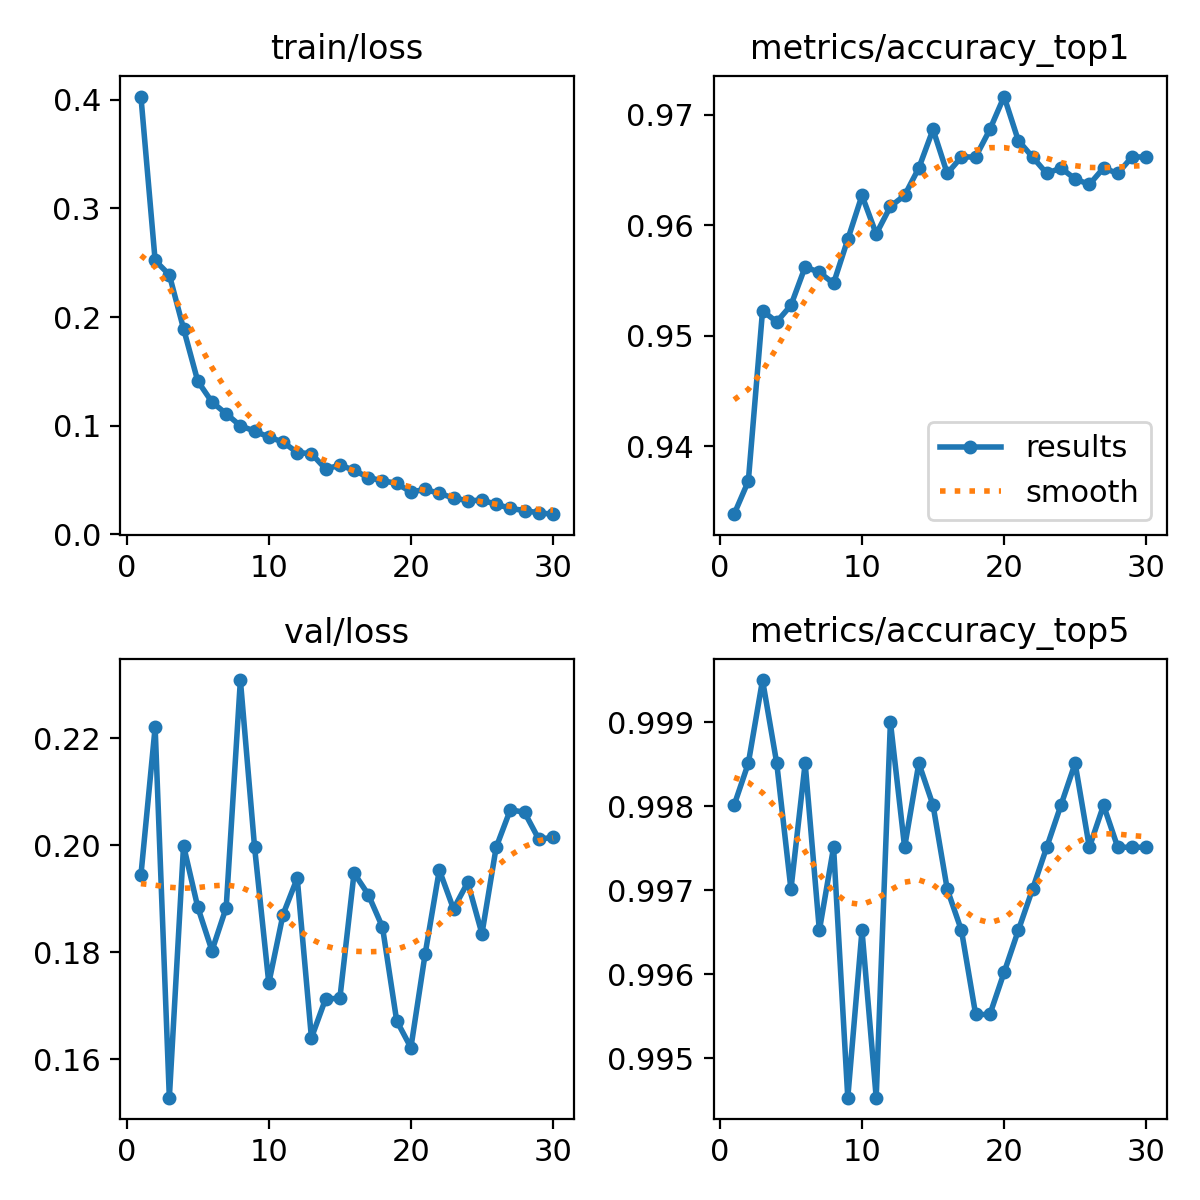

The file beside this chart, header and first rows:
epoch, time, train/loss, metrics/accuracy_top1, metrics/accuracy_top5, val/loss, lr/pg0, lr/pg1, lr/pg2
1, 251.9, 0.4031, 0.9338, 0.998, 0.1944, 0.06703, 0.000333, 0.000333
2, 482.9, 0.2521, 0.9368, 0.9985, 0.222, 0.03403, 0.0006657, 0.0006657
3, 708.4, 0.2389, 0.9522, 0.9995, 0.1529, 0.001026, 0.0009958, 0.0009958
4, 933, 0.1892, 0.9512, 0.9985, 0.1999, 0.0009912, 0.0009912, 0.0009912
5, 1157, 0.141, 0.9527, 0.997, 0.1884, 0.0009844, 0.0009844, 0.0009844
6, 1380, 0.1216, 0.9562, 0.9985, 0.1803, 0.0009758, 0.0009758, 0.0009758
7, 1605, 0.1109, 0.9557, 0.9965, 0.1883, 0.0009652, 0.0009652, 0.0009652
8, 1828, 0.09976, 0.9547, 0.9975, 0.2308, 0.0009529, 0.0009529, 0.0009529
9, 2051, 0.09494, 0.9587, 0.9945, 0.1996, 0.0009388, 0.0009388, 0.0009388
10, 2274, 0.08945, 0.9627, 0.9965, 0.1742, 0.0009229, 0.0009229, 0.0009229
11, 2497, 0.08482, 0.9592, 0.9945, 0.187, 0.0009055, 0.0009055, 0.0009055
12, 2719, 0.07513, 0.9617, 0.999, 0.1938, 0.0008864, 0.0008864, 0.0008864
13, 2942, 0.07411, 0.9627, 0.9975, 0.164, 0.0008658, 0.0008658, 0.0008658
14, 3165, 0.06002, 0.9652, 0.9985, 0.1713, 0.0008439, 0.0008439, 0.0008439
15, 3389, 0.06347, 0.9687, 0.998, 0.1714, 0.0008205, 0.0008205, 0.0008205
16, 3613, 0.059, 0.9647, 0.997, 0.1948, 0.000796, 0.000796, 0.000796
17, 3851, 0.05198, 0.9662, 0.9965, 0.1908, 0.0007702, 0.0007702, 0.0007702
18, 4098, 0.04933, 0.9662, 0.9955, 0.1847, 0.0007435, 0.0007435, 0.0007435
19, 4344, 0.04663, 0.9687, 0.9955, 0.1672, 0.0007158, 0.0007158, 0.0007158
20, 4592, 0.03888, 0.9716, 0.996, 0.1622, 0.0006872, 0.0006872, 0.0006872
21, 4840, 0.04111, 0.9677, 0.9965, 0.1797, 0.000658, 0.000658, 0.000658
22, 5087, 0.03759, 0.9662, 0.997, 0.1954, 0.0006281, 0.0006281, 0.0006281
23, 5334, 0.03323, 0.9647, 0.9975, 0.1881, 0.0005978, 0.0005978, 0.0005978
24, 5581, 0.03087, 0.9652, 0.998, 0.1931, 0.000567, 0.000567, 0.000567
25, 5828, 0.03115, 0.9642, 0.9985, 0.1835, 0.0005361, 0.0005361, 0.0005361
26, 6075, 0.02759, 0.9637, 0.9975, 0.1996, 0.000505, 0.000505, 0.000505
27, 6321, 0.02363, 0.9652, 0.998, 0.2066, 0.0004739, 0.0004739, 0.0004739
28, 6567, 0.02174, 0.9647, 0.9975, 0.2061, 0.000443, 0.000443, 0.000443
29, 6813, 0.01958, 0.9662, 0.9975, 0.2011, 0.0004122, 0.0004122, 0.0004122
30, 7059, 0.01837, 0.9662, 0.9975, 0.2014, 0.0003819, 0.0003819, 0.0003819
